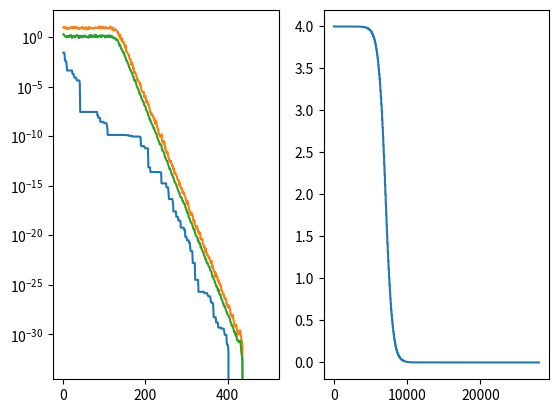

Here is the Python script that generated this plot:
import numpy as np
import matplotlib.pyplot as plt
import time

def select(P, P_eval, q, model_type):
    P_len = len(P)
    P = P[P_eval.argsort()]
    P_eval = P_eval[P_eval.argsort()]
    ranks = np.arange(P_len)
    match model_type:
        case "roulette":
            e = P_eval[-1] - P_eval + 1
            probs = e / np.sum(e)
        case "linear":
            r = 2*(q*P_len - 1)/(P_len*(P_len - 1))
            probs = q - ranks*r
        case "non_linear":
            probs = q*(1 - q)**ranks
        case _: raise Exception("ValueError: unknown selector")
    probs_cum = np.cumsum(probs)
    pointer = np.random.rand(2)
    return P[np.digitize(pointer, probs_cum)]
    
def crossover(p1, p2, p = 0.8):
    if np.random.rand() < p:
        mask = np.random.rand(len(p1))
        c1 = mask*p1 + (1-mask)*p2
        c2 = mask*p2 + (1-mask)*p1
        return c1, c2
    return p1, p2

def sigmoid(x):
    return 1.0 / (1.0 + np.exp(-x))

delta_history = []
def mutate(I, a, b, t, T, beta = 5, p = 0.8): #beta \in [3, 5]
    if np.random.rand() < p:
        #delta = (1 - np.random.rand()**((1-t/T)*beta))*(b-a)
        scale, loc = 30, -15
        delta = (1 - sigmoid(t/T*2*scale - scale - loc))*(b-a)
        delta_history.append(delta)                
        #
        mp = np.random.randint(len(I))
        lb = np.maximum(a, I[mp] - delta)
        ub = np.minimum(b, I[mp] + delta)
        new_I = I.copy()
        new_I[mp] = np.random.uniform(lb, ub)
        return new_I
    return I.copy()

def ga(conf):
    #
    P = np.random.uniform(conf.a, conf.b, size=(conf.P_SIZE, conf.I_SIZE))
    P_eval = np.apply_along_axis(conf.f, 1, P)
    pem, inc = np.inf, 0 #P_eval_min, iter_no_change
    P_eval_stats = {"max" : [], "min" : [], "mean" : []}
    for i in range(conf.MAX_ITER):
        print(f"{i + 1}/{conf.MAX_ITER}")
        new_P = list(P[P_eval.argsort()][:conf.elit_num])
        for j in range(int((conf.P_SIZE-conf.elit_num)/2)):
            p1, p2 = select(P, P_eval, conf.q, conf.SELECT_MODEL_TYPE)
            c1, c2 = crossover(p1, p2)
            new_P += [mutate(I, conf.a, conf.b, i, conf.MAX_ITER) for I in [c1, c2]]
        if (conf.P_SIZE - conf.elit_num) % 2 != 0 : new_P += P[-1]
        P = np.array(new_P)
        P_eval = np.apply_along_axis(conf.f, 1, P)
        
        P_eval_stats["min"].append(P_eval.min())
        P_eval_stats["max"].append(P_eval.max())
        P_eval_stats["mean"].append(P_eval.mean())
        
        npem = min(P_eval) #new_P_eval_min
        pem, inc = (pem, inc+1) if npem == pem else (npem, 0)
        if conf.MAX_ITER_NO_CHANGE < inc: break
        
    return P, P_eval_stats

def main():
    #CONFIG
    conf = lambda: 0
    conf.dim_num = 2
    conf.f = lambda x: np.sum((x - np.arange(conf.dim_num) + 1)**2)
    conf.a, conf.b = -conf.dim_num, conf.dim_num
    conf.MAX_ITER, conf.MAX_ITER_NO_CHANGE = (500,)*2
    conf.I_SIZE, conf.P_SIZE = conf.dim_num, 100
    conf.elit_num = int(0.3*conf.P_SIZE)
    conf.q = 1.5/conf.P_SIZE #linear
    #conf.q = 0.5 #non_linear
    conf.SELECT_MODEL_TYPE = "linear"

    P, P_eval_stats = ga(conf)
    print(f"f(x*) = {P_eval_stats['min'][-1]}")    
    fig, (ax1, ax2) = plt.subplots(1, 2)
    
    ax1.semilogy(P_eval_stats["min"])
    ax1.semilogy(P_eval_stats["max"])
    ax1.semilogy(P_eval_stats["mean"])
    
    ax2.plot(delta_history)
    plt.show()
    
if __name__ == "__main__":
    main()

